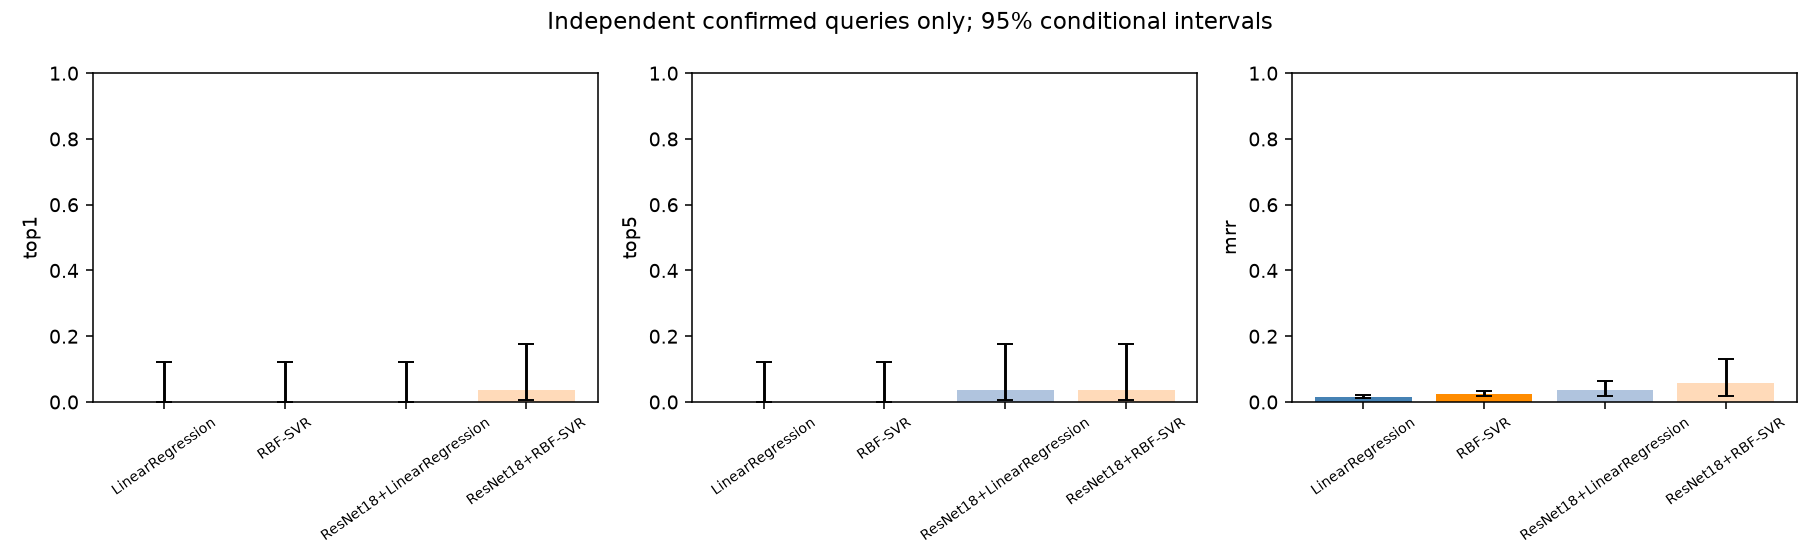

The data file committed next to this chart (first rows):
model, role, sampled, verified, gallery_size, top1, top5, mrr, top1_lower_95, top1_upper_95, top5_lower_95, top5_upper_95, mrr_lower_95, mrr_upper_95, all_pairs_mae, all_pairs_rmse, positive_pairs_mae, positive_pairs_rmse, negative_pairs_mae, negative_pairs_rmse
LinearRegression, main, 40, 28, 132, 0.0, 0.0, 0.01644, 1.3877787807814457e-17, 0.1206, 1.3877787807814457e-17, 0.1206, 0.01254, 0.02226, 0.4887, 0.4921, 0.5237, 0.5255, 0.4884, 0.4919
RBF-SVR, main, 40, 28, 132, 0.0, 0.0, 0.02504, 1.3877787807814457e-17, 0.1206, 1.3877787807814457e-17, 0.1206, 0.0182, 0.03288, 0.5038, 0.5736, 0.5428, 0.6602, 0.5035, 0.5729
ResNet18+LinearRegression, supplementary, 40, 28, 132, 0.0, 0.03571, 0.0379, 1.3877787807814457e-17, 0.1206, 0.006333, 0.1771, 0.01922, 0.0644, 0.4623, 0.4841, 0.5304, 0.5558, 0.4618, 0.4835
ResNet18+RBF-SVR, supplementary, 40, 28, 132, 0.03571, 0.03571, 0.05762, 0.006333, 0.1771, 0.006333, 0.1771, 0.01752, 0.1305, 0.4204, 0.4684, 0.5621, 0.5934, 0.4193, 0.4673
